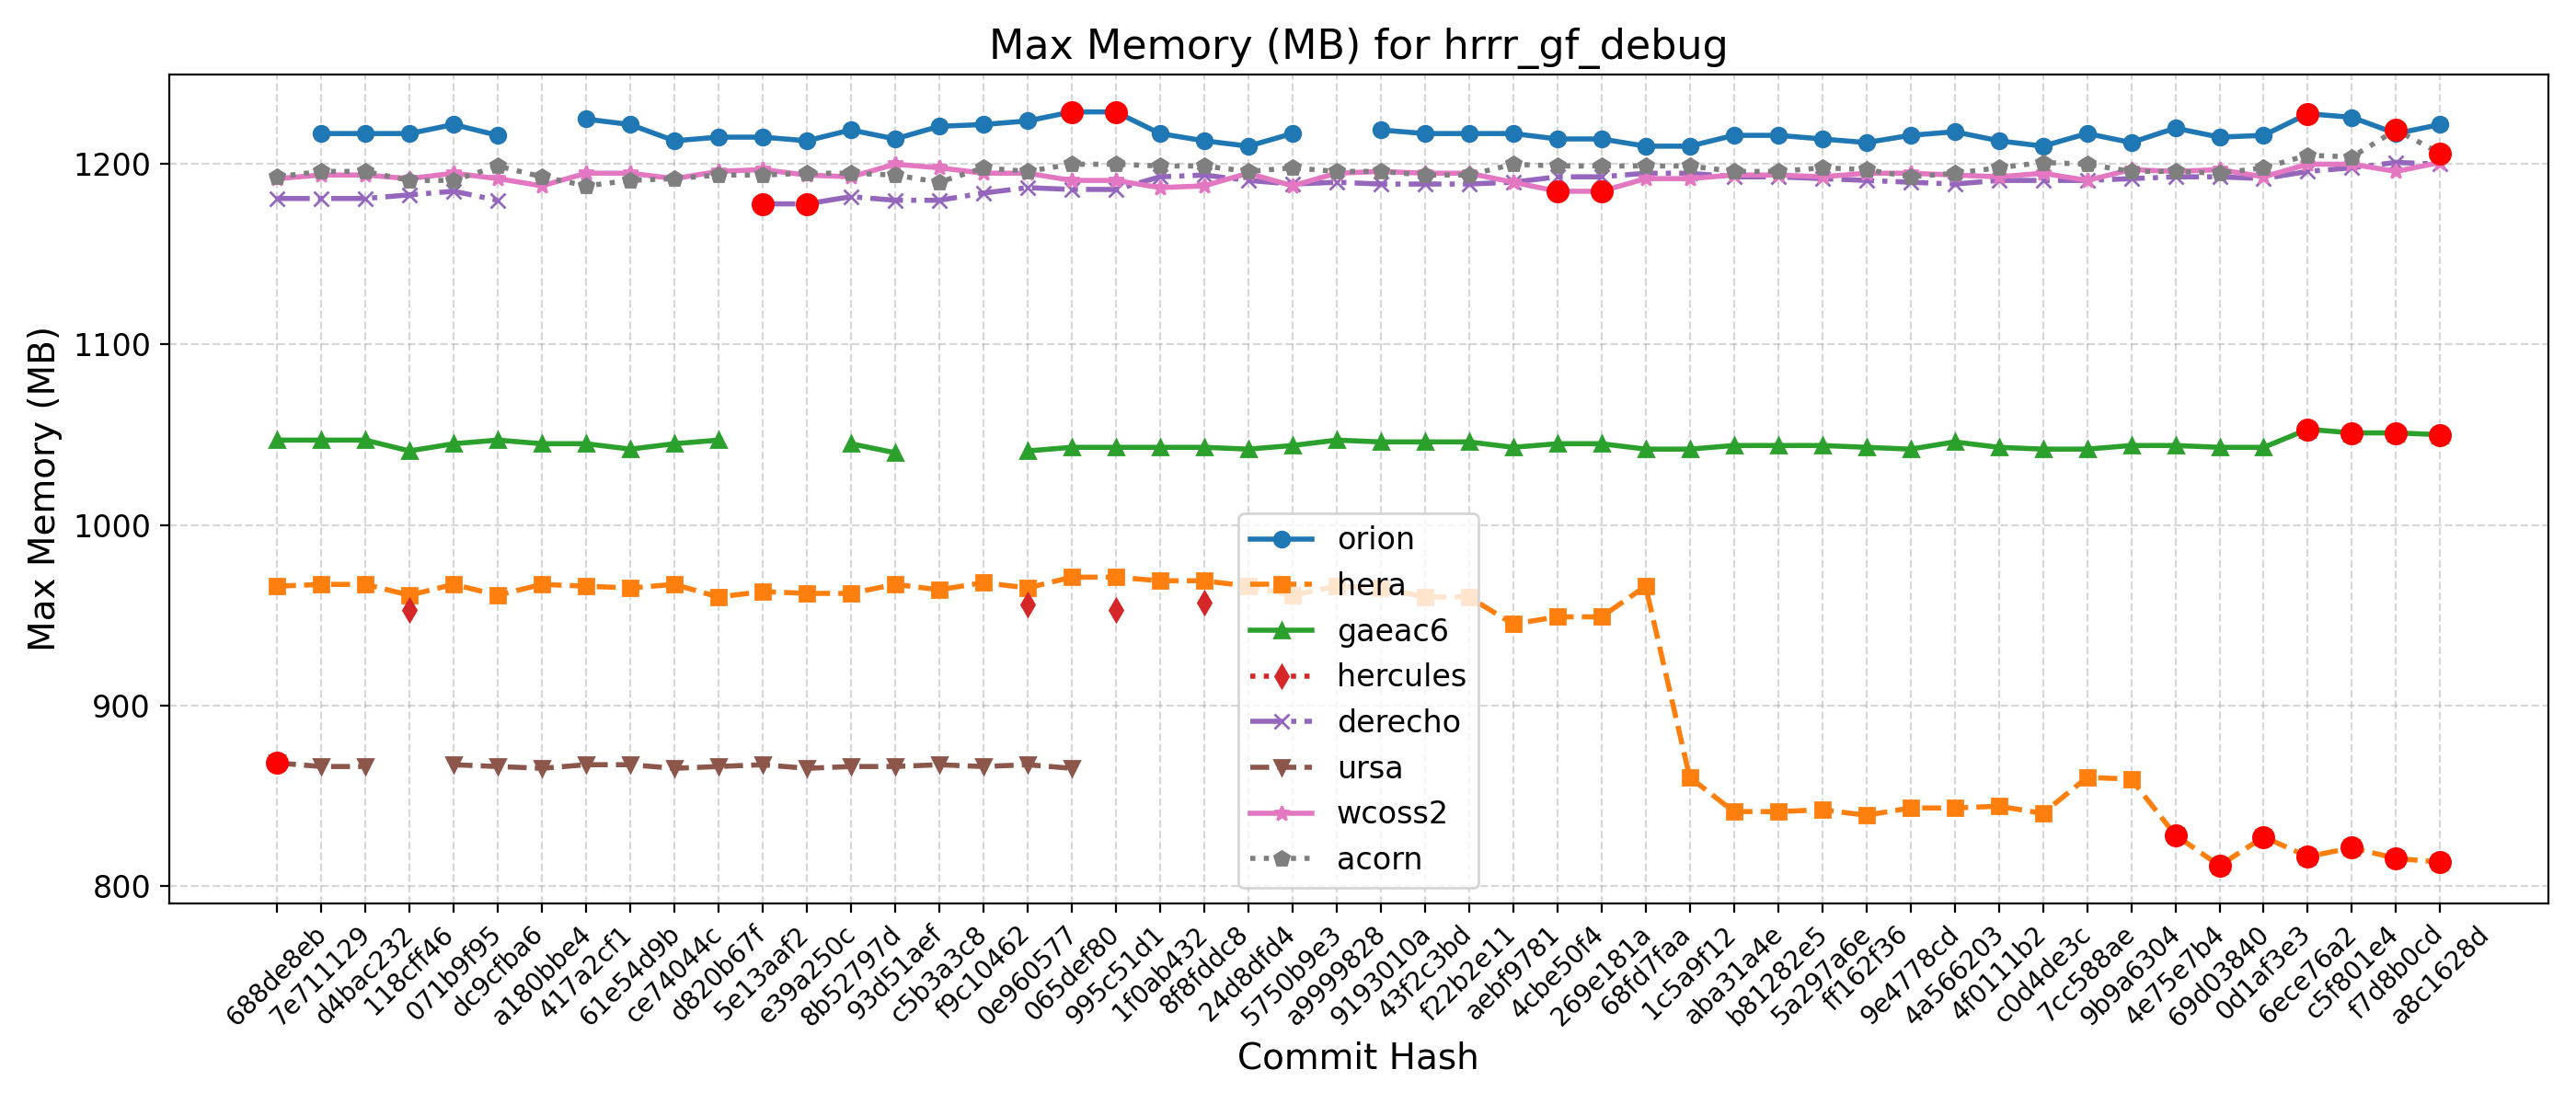

The file beside this chart, header and first rows:
Hash, Date, Message, orion, hera, gaeac6, hercules, derecho, ursa, wcoss2, acorn
688de8eb, 2025-09-04, Fix default cdmbgwd settings (#2788), , 966, 1047, , 1181, 868, 1192, 1193
7e711129, 2025-09-02, Use container with spack stack 1.9.2 (#2…, 1217, 967, 1047, , 1181, 866, 1194, 1196
d4bac232, 2025-08-29, MPAS dycore + Atmosphere Generalization …, 1217, 967, 1047, , 1181, 866, 1194, 1196
118cff46, 2025-08-25, Add FV3 grid mask for regional domains t…, 1217, 961, 1041, 953, 1183, , 1192, 1191
071b9f95, 2025-08-22, Fix Restart IAU and Ultra-Low Reproducib…, 1222, 967, 1045, , 1185, 867, 1195, 1191
dc9cfba6, 2025-08-19, Update CICE through 2025-07 and switch t…, 1216, 961, 1047, , 1180, 866, 1192, 1199
a180bbe4, 2025-08-15, FV3: Fix Prate_avg and UPP call freq + F…, , 967, 1045, , , 865, 1188, 1193
417a2cf1, 2025-08-13, Fix conus13km tests restart and decompos…, 1225, 966, 1045, , , 867, 1195, 1188
61e54d9b, 2025-08-11, Add two-way ocean-wave coupling feature …, 1222, 965, 1042, , , 867, 1195, 1191
ce74044c, 2025-08-06, Create a user-friendly "process model" t…, 1213, 967, 1045, , , 865, 1192, 1192
d820b67f, 2025-08-01, Update GOCART to v2.4.3 (#2819), 1215, 960, 1047, , , 866, 1196, 1194
5e13aaf2, 2025-07-29, Update DATM meshes and switch to bilinea…, 1215, 963, , , 1178, 867, 1197, 1194
e39a250c, 2025-07-24, Update FV3 hash to include UPP ss192/Urs…, 1213, 962, , , 1178, 865, 1194, 1195
8b52797d, 2025-07-21, Combination of 2684,2707,2771 (MERRA2 3-…, 1219, 962, 1045, , 1182, 866, 1193, 1195
93d51aef, 2025-07-17, Exporting Canopy Variables from AQM to F…, 1214, 967, 1040, , 1180, 866, 1200, 1194
c5b3a3c8, 2025-07-14, GFDLMP-v3 and TEMPO MP microphysics (#25…, 1221, 964, , , 1180, 867, 1198, 1190
f9c10462, 2025-07-11, Combination of several CCPP-physics PRs …, 1222, 968, , , 1184, 866, 1195, 1198
0e960577, 2025-07-09, Combination #2777 (maintask writes CMEPS…, 1224, 965, 1041, 956, 1187, 867, 1195, 1196
065def80, 2025-07-07, Port UFS-WM to Ursa (#2471), 1229, 971, 1043, , 1186, 865, 1191, 1200
995c51d1, 2025-07-03, Upgrade UFS-WM to spack-stack/1.9.2 (#26…, 1229, 971, 1043, 953, 1186, , 1191, 1200
1f0ab432, 2025-07-01, Reduce WW3 memory use (#2624), 1217, 969, 1043, , 1193, , 1187, 1199
8f8fddc8, 2025-06-30, Bring in scale-aware 3DTKE related chang…, 1213, 969, 1043, 957, 1194, , 1188, 1199
24d8dfd4, 2025-06-26, Slight modification in orographic gravit…, 1210, 966, 1042, , 1191, , 1195, 1196
5750b9e3, 2025-06-20, gcycle update (#2747), 1217, 961, 1044, , 1189, , 1188, 1198
a9999828, 2025-06-12, Add a new parameter in dycore to control…, , 966, 1047, , 1190, , 1195, 1196
9193010a, 2025-06-06, In Noah-MP, set zero for canopy liquid a…, 1219, 965, 1046, , 1189, , 1196, 1196
43f2c3bd, 2025-06-04, Urgent Documentation Update for HSD Capa…, 1217, 960, 1046, , 1189, , 1195, 1194
f22b2e11, 2025-06-02, Bug fix for surface roughness calculatio…, 1217, 960, 1046, , 1189, , 1195, 1194
aebf9781, 2025-05-27, Fix bug to improve wave initialization b…, 1217, 945, 1043, , 1190, , 1190, 1200
4cbe50f4, 2025-05-23, Add idealized, regional tropical cyclone…, 1214, 949, 1045, , 1193, , 1185, 1199
269e181a, 2025-05-23, Add GFSv17 IAU restart tests without wav…, 1214, 949, 1045, , 1193, , 1185, 1199
68fd7faa, 2025-05-15, Enable Hera, Hercules Gnu tests: cpld_de…, 1210, 966, 1042, , 1195, , 1192, 1199
1c5a9f12, 2025-05-09, Add "ultra low" coupled configurations t…, 1210, 860, 1042, , 1195, , 1192, 1199
aba31a4e, 2025-05-06, Resolve miscellaneous WM issues and upda…, 1216, 841, 1044, , 1193, , 1194, 1196
b81282e5, 2025-05-05, Switch to vector remapping and bilinear …, 1216, 841, 1044, , 1193, , 1194, 1196
5a297a6e, 2025-05-02, improve coupled model startup cost for w…, 1214, 842, 1044, , 1192, , 1193, 1198
ff162f36, 2025-05-01, NSSL MP scheme updates + Stochastic Phys…, 1212, 839, 1043, , 1191, , 1195, 1197
9e4778cd, 2025-04-25, Loosen restriction on optional arguments…, 1216, 843, 1042, , 1190, , 1195, 1193
4a566203, 2025-04-23, CMake Atmosphere Dycore Generalization +…, 1218, 843, 1046, , 1189, , 1194, 1195
4f0111b2, 2025-04-21, Add CMEPS log file at restart write; IAU…, 1213, 844, 1043, , 1191, , 1193, 1198
c0d4de3c, 2025-04-18, Update mom6 to its main repository 20250…, 1210, 840, 1042, , 1191, , 1195, 1201
7cc588ae, 2025-04-16, Add PIO configuration variables for CMEP…, 1217, 860, 1042, , 1191, , 1191, 1200
9b9a6304, 2025-04-11, Memcheck fixes (#2655), 1212, 859, 1044, , 1192, , 1197, 1196
4e75e7b4, 2025-04-10, Update upp submodule to the latest UPP (…, 1220, 828, 1044, , 1193, , 1196, 1196
69d03840, 2025-04-07, Use ESMF Redist instead of Remap for FV3…, 1215, 811, 1043, , 1193, , 1197, 1195
0d1af3e3, 2025-04-02, Convert GFS DDTs from blocked data struc…, 1216, 827, 1043, , 1192, , 1193, 1198
6ece76a2, 2025-03-28, Update WW3  by merging develop  as of 20…, 1228, 816, 1053, , 1196, , 1200, 1205
c5f801e4, 2025-03-27, Sync CDEPS and CMEPS to ESCOMP (#2664), 1226, 821, 1051, , 1198, , 1200, 1204
f7d8b0cd, 2025-03-26, Add support for FV3 native grid (cubed s…, 1217, 815, 1051, , 1201, , 1196, 1219
a8c1628d, 2025-03-24, Introduce prognostic updraft velocity to…, 1222, 813, 1050, , 1200, , 1201, 1206
